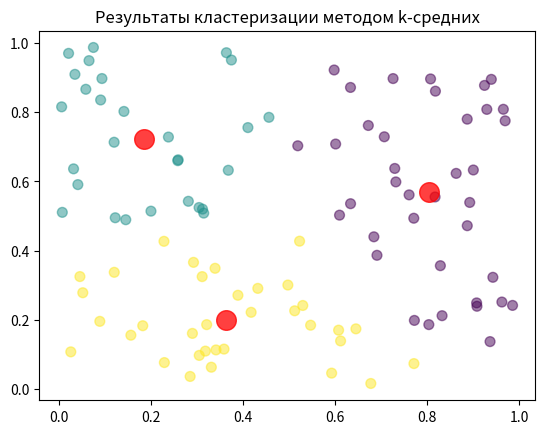

This chart was generated by the following Python code:
import numpy as np
import matplotlib.pyplot as plt

def k_means(X, k, max_iters=100):
    # Инициализация центроидов случайными точками из набора данных
    centroids = X[np.random.choice(X.shape[0], k, replace=False)]
    
    for _ in range(max_iters):
        # Шаг кластеризации: каждая точка назначается к ближайшему центроиду
        distances = np.sqrt(((X - centroids[:, np.newaxis])**2).sum(axis=2))
        labels = np.argmin(distances, axis=0)
        
        # Шаг обновления центроидов: новый центроид - среднее всех точек в кластере
        new_centroids = np.array([X[labels == i].mean(axis=0) for i in range(k)])
        
        # Если центроиды не изменились, завершаем итерации
        if np.all(centroids == new_centroids):
            break
        centroids = new_centroids
    
    return centroids, labels

# Генерация случайных данных
np.random.seed(42)
X = np.random.rand(100, 2)

# Количество кластеров
k = 3

# Применение алгоритма k-средних
centroids, labels = k_means(X, k)

# Визуализация результатов
plt.scatter(X[:, 0], X[:, 1], c=labels, cmap='viridis', s=50, alpha=0.5)
plt.scatter(centroids[:, 0], centroids[:, 1], c='red', s=200, alpha=0.75)
plt.title('Результаты кластеризации методом k-средних')
plt.show()
